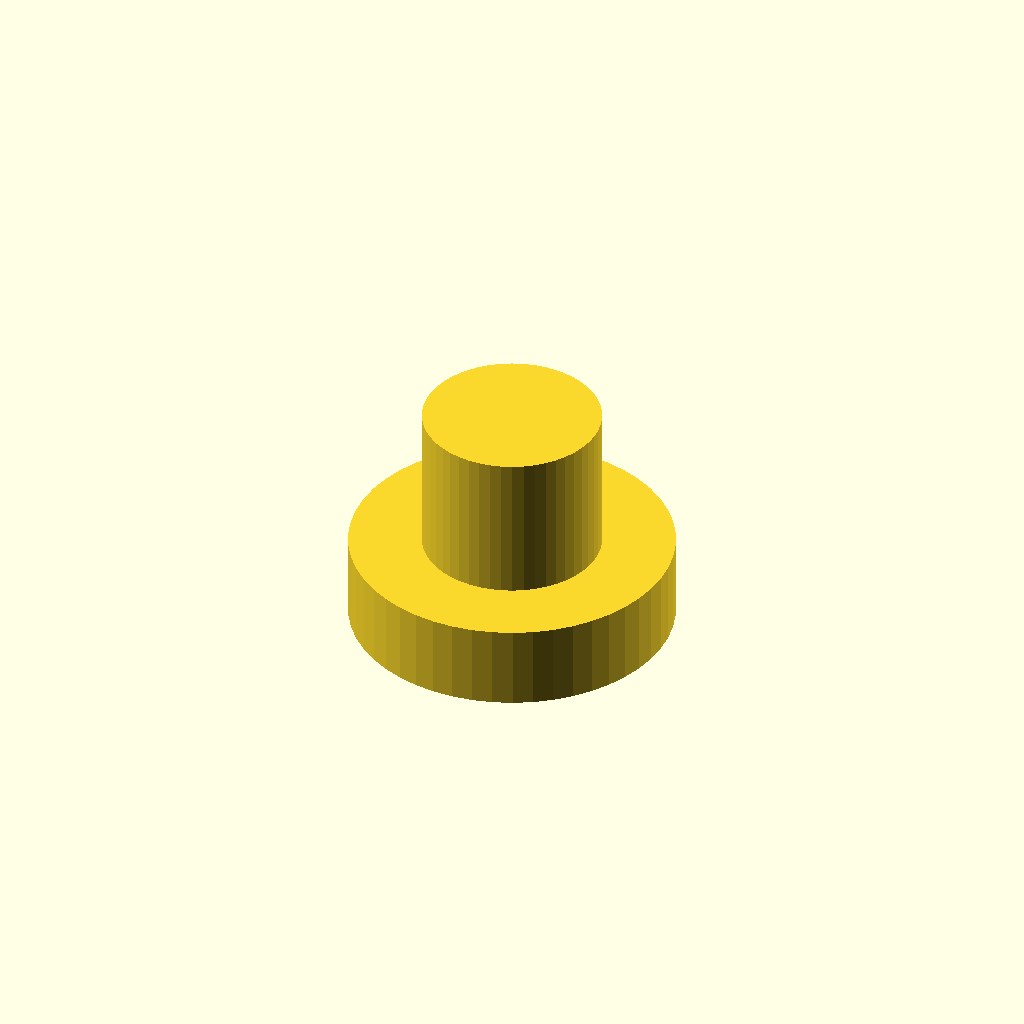
Cell 1: the model at its default parameters.
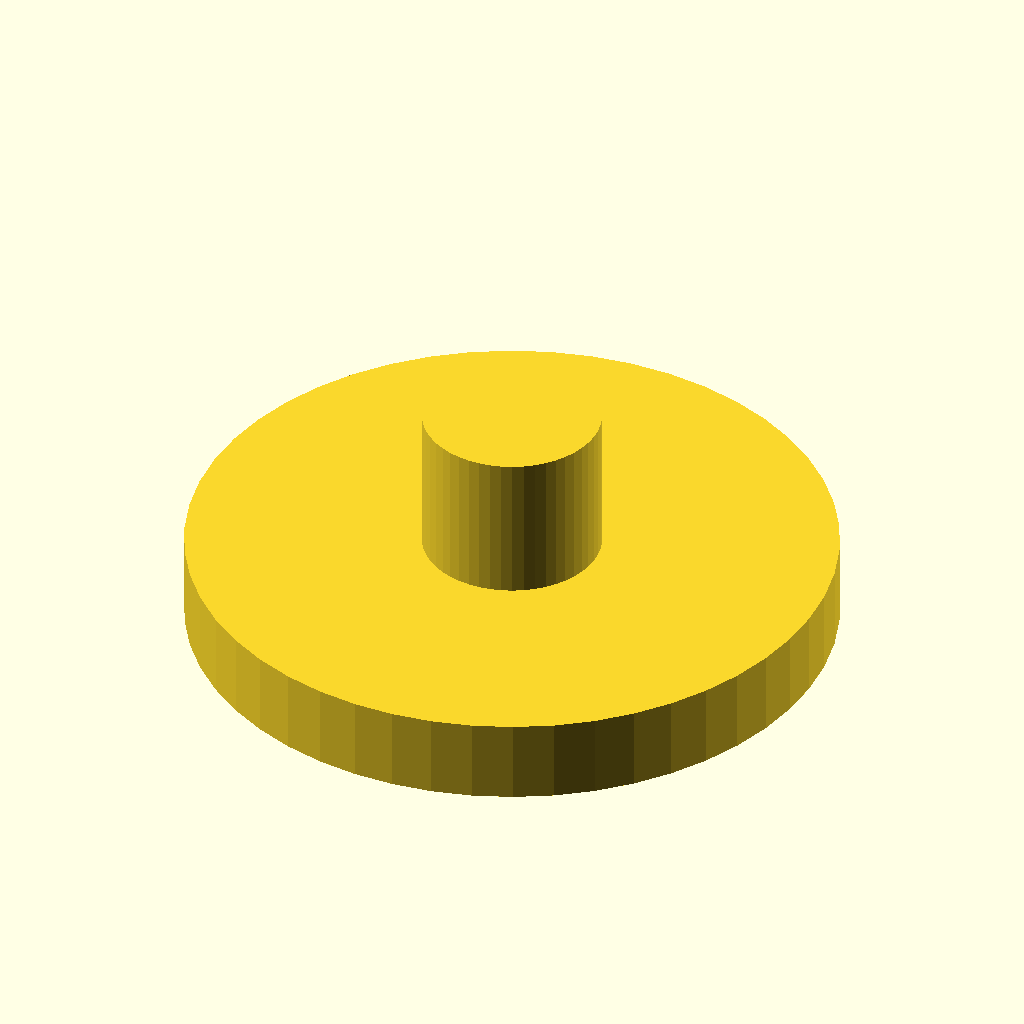
Cell 2: the same model with baseD = 20.
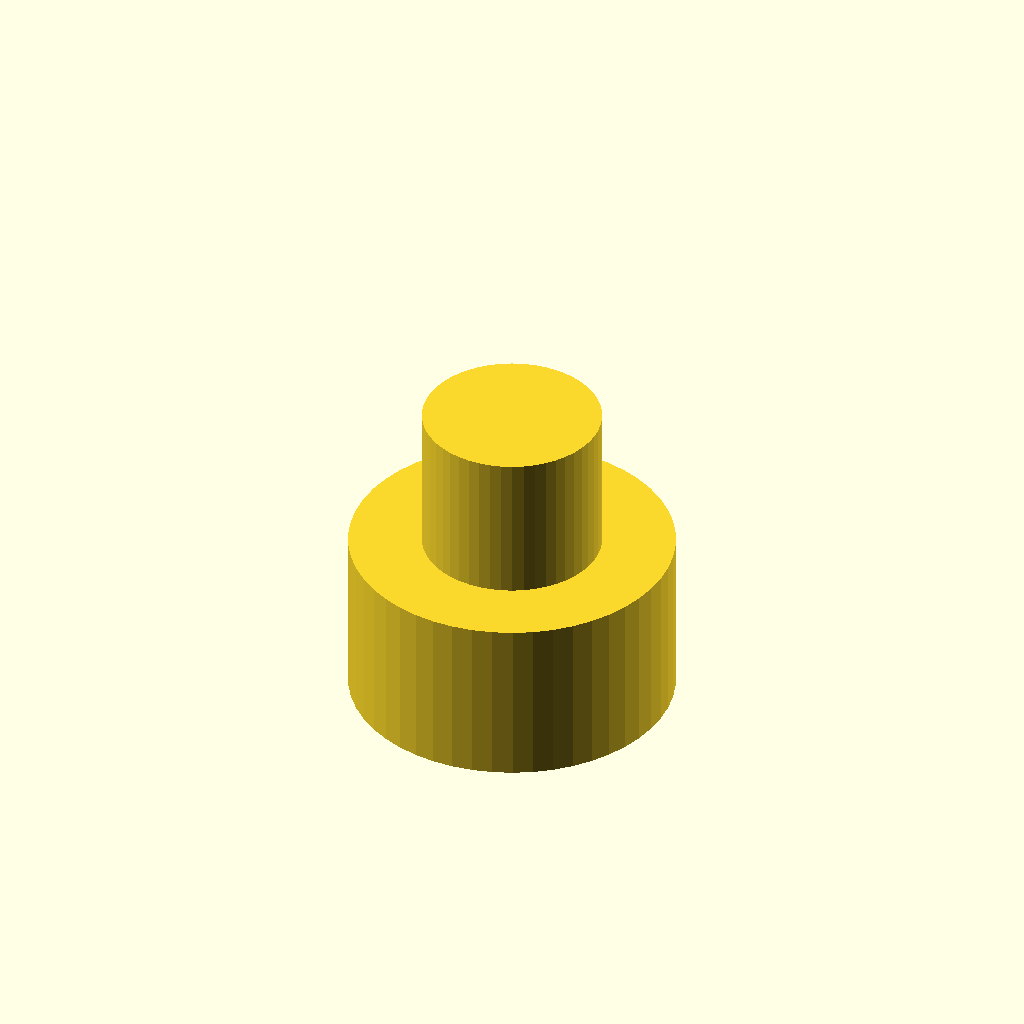
Cell 3: baseH = 5.2 (everything else at default).
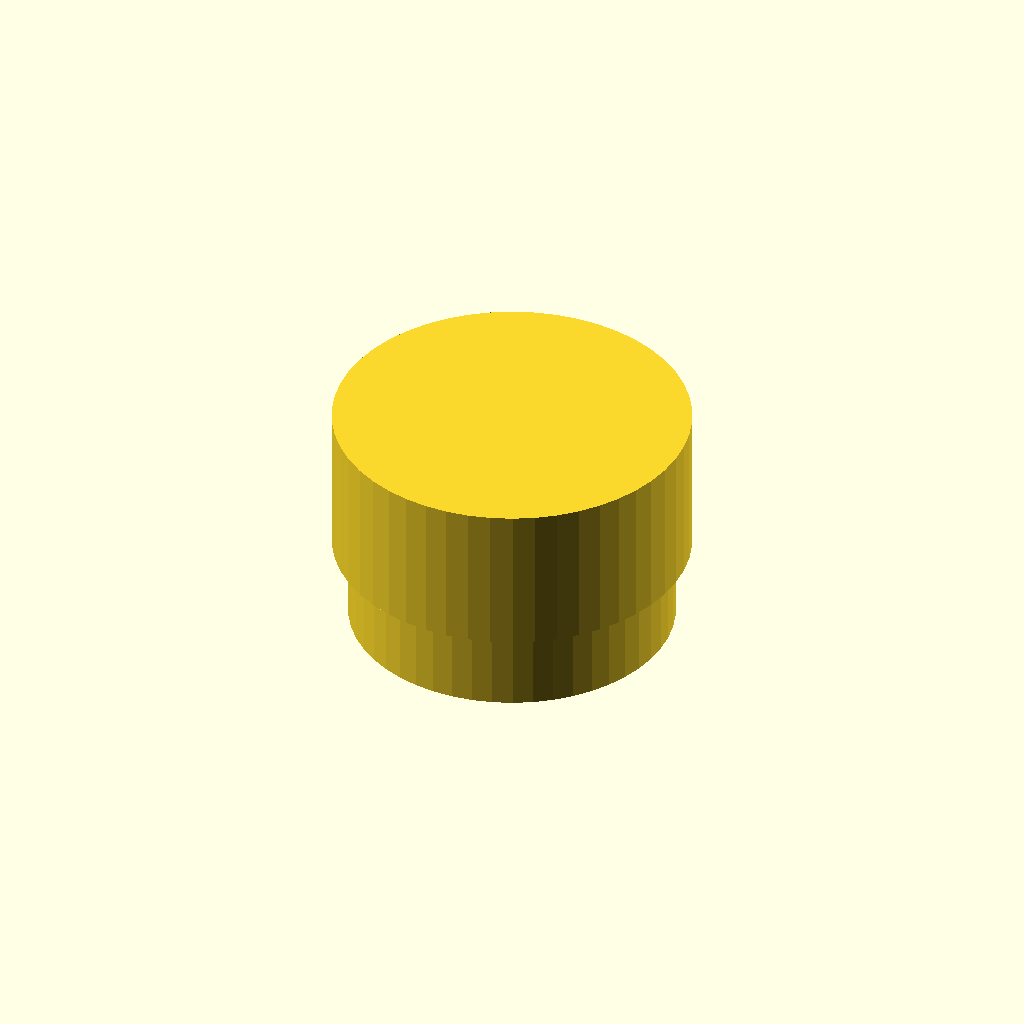
Cell 4: the same model with stemD = 11.
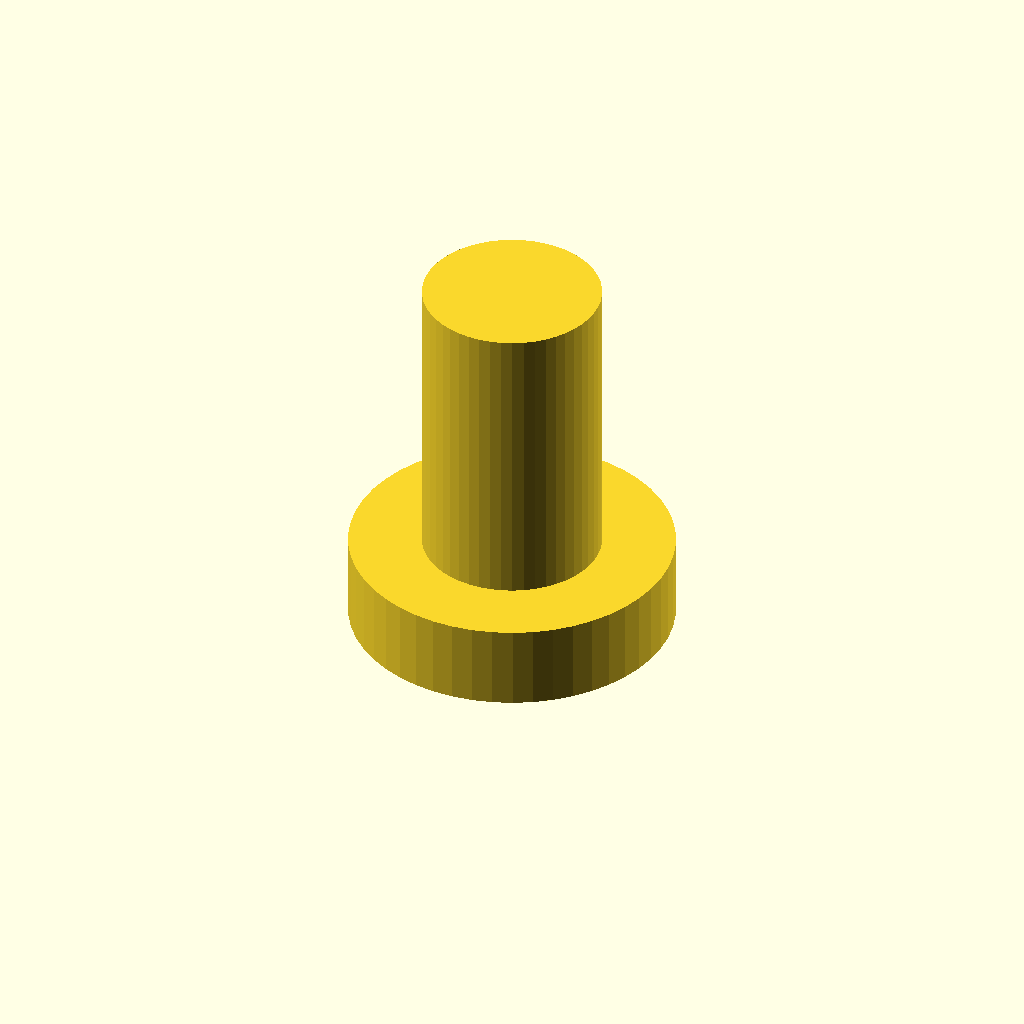
Cell 5 — stemH set to 9.2, the other parameters unchanged.
One fixed orthographic camera (rotation 55°, 0°, 25°; colour scheme Cornfield) for every cell.
The OpenSCAD source (inputs/thingiverse/thing-2251902/files/Tevo_Stop_Button.scad):

$fn     = 50;

baseD   = 10;
baseH   = 2.6;

stemD    = 5.5;
stemH    = 4.6;



//Start
cylinder(d=stemD, h=stemH); //Button
translate([0,0,-baseH]) cylinder(d=baseD, h=baseH); //Base
Parameter table extracted from the source (name, type, default, range or options):
baseD: number, default 10
baseH: number, default 2.6
stemD: number, default 5.5
stemH: number, default 4.6
